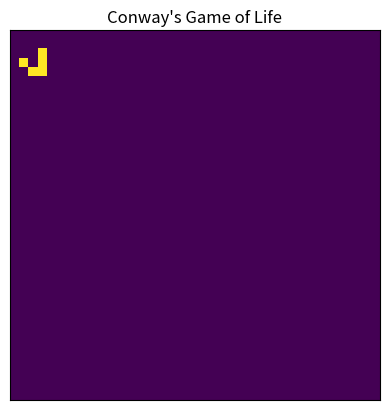

Generate this figure with matplotlib:
import numpy as np
import matplotlib.pyplot as plt
from matplotlib.animation import FuncAnimation

def count_neighbours(grid: np.ndarray) -> np.ndarray:
    """
    Count live neighbours for each cell using periodic boundary conditions.
    grid: 2D array of 0s and 1s
    returns: 2D array of neighbour counts
    """
    # Sum of shifted grids in 8 neighbour directions
    neighbours = np.zeros_like(grid, dtype=int)
    for dx in (-1, 0, 1):
        for dy in (-1, 0, 1):
            if dx == 0 and dy == 0:
                continue
            neighbours += np.roll(np.roll(grid, dx, axis=0), dy, axis=1)
    return neighbours

def step(grid: np.ndarray) -> np.ndarray:
    """
    Compute one time step of Conway's Game of Life.
    """
    neighbours = count_neighbours(grid)

    # Apply Game of Life rules
    birth = (grid == 0) & (neighbours == 3)
    survive = (grid == 1) & ((neighbours == 2) | (neighbours == 3))

    new_grid = np.zeros_like(grid)
    new_grid[birth | survive] = 1
    return new_grid

def run_simulation(initial_grid: np.ndarray, n_steps: int = 100):
    """
    Run the simulation and animate it using matplotlib.
    """
    grid = initial_grid.copy()

    fig, ax = plt.subplots()
    im = ax.imshow(grid, interpolation="nearest")
    ax.set_title("Conway's Game of Life")
    ax.set_xticks([])
    ax.set_yticks([])

    def update(frame):
        nonlocal grid
        grid = step(grid)
        im.set_data(grid)
        return [im]

    anim = FuncAnimation(
        fig,
        update,
        frames=n_steps,
        interval=100,  # milliseconds between frames
        blit=True
    )

    plt.show()

def make_blinker(size: int = 20) -> np.ndarray:
    """
    Create a grid with a blinker pattern in the center.
    """
    grid = np.zeros((size, size), dtype=int)
    c = size // 2
    grid[c, c - 1:c + 2] = 1
    return grid

def make_glider(size: int = 30) -> np.ndarray:
    """
    Create a grid with a glider pattern.
    """
    grid = np.zeros((size, size), dtype=int)
    # Glider pattern near top-left corner
    pattern = np.array([
        [0, 1, 0],
        [0, 0, 1],
        [1, 1, 1]
    ])
    grid[1:4, 1:4] = pattern
    return grid

if __name__ == "__main__":
    # Choose an initial configuration:
    # initial = make_blinker(size=30)
    initial = make_glider(size=40)

    run_simulation(initial, n_steps=200)

